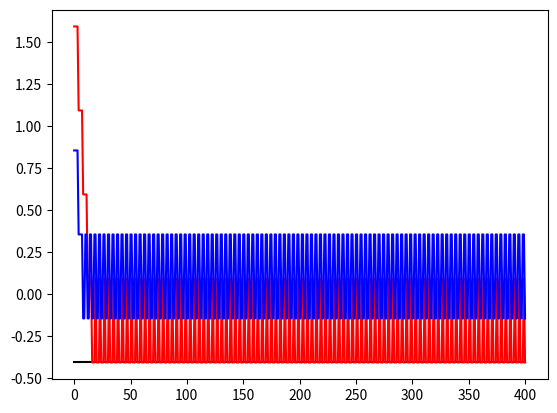

Recreate this plot in Python.
import numpy as np
import matplotlib.pyplot as plt

class perceptron:
    def __init__(self, n):
        self.pesos = np.random.randn(n)
        self.n = n
    
    def propagacion(self, entradas):
        
        self.salida = 1 * (self.pesos.dot(entradas) > 0)
        self.entradas = entradas

    def actualizacion(self, alfa, salida):

        for i in range(0, self.n):
            self.pesos[i] = self.pesos[i] + alfa * (salida - self.salida)* self.entradas[i]


perceptron_and = perceptron(3)
ejemplos = np.array([[0, 0, 0, 0],[0, 0, 1, 1],[0, 1, 0, 1],[0, 1, 1, 0]])

grad_pesos = [perceptron_and.pesos]
for epoca in range(0, 100):
    for i in range(0, 4):
        perceptron_and.propagacion(ejemplos[i,0:3])
        perceptron_and.actualizacion(0.5, ejemplos[i,3])
        grad_pesos = np.concatenate((grad_pesos, [perceptron_and.pesos]), axis = 0)

plt.plot(grad_pesos[:,0],'k')
plt.plot(grad_pesos[:,1],'r')
plt.plot(grad_pesos[:,2],'b')

plt.show()

print('Hola Mundo')